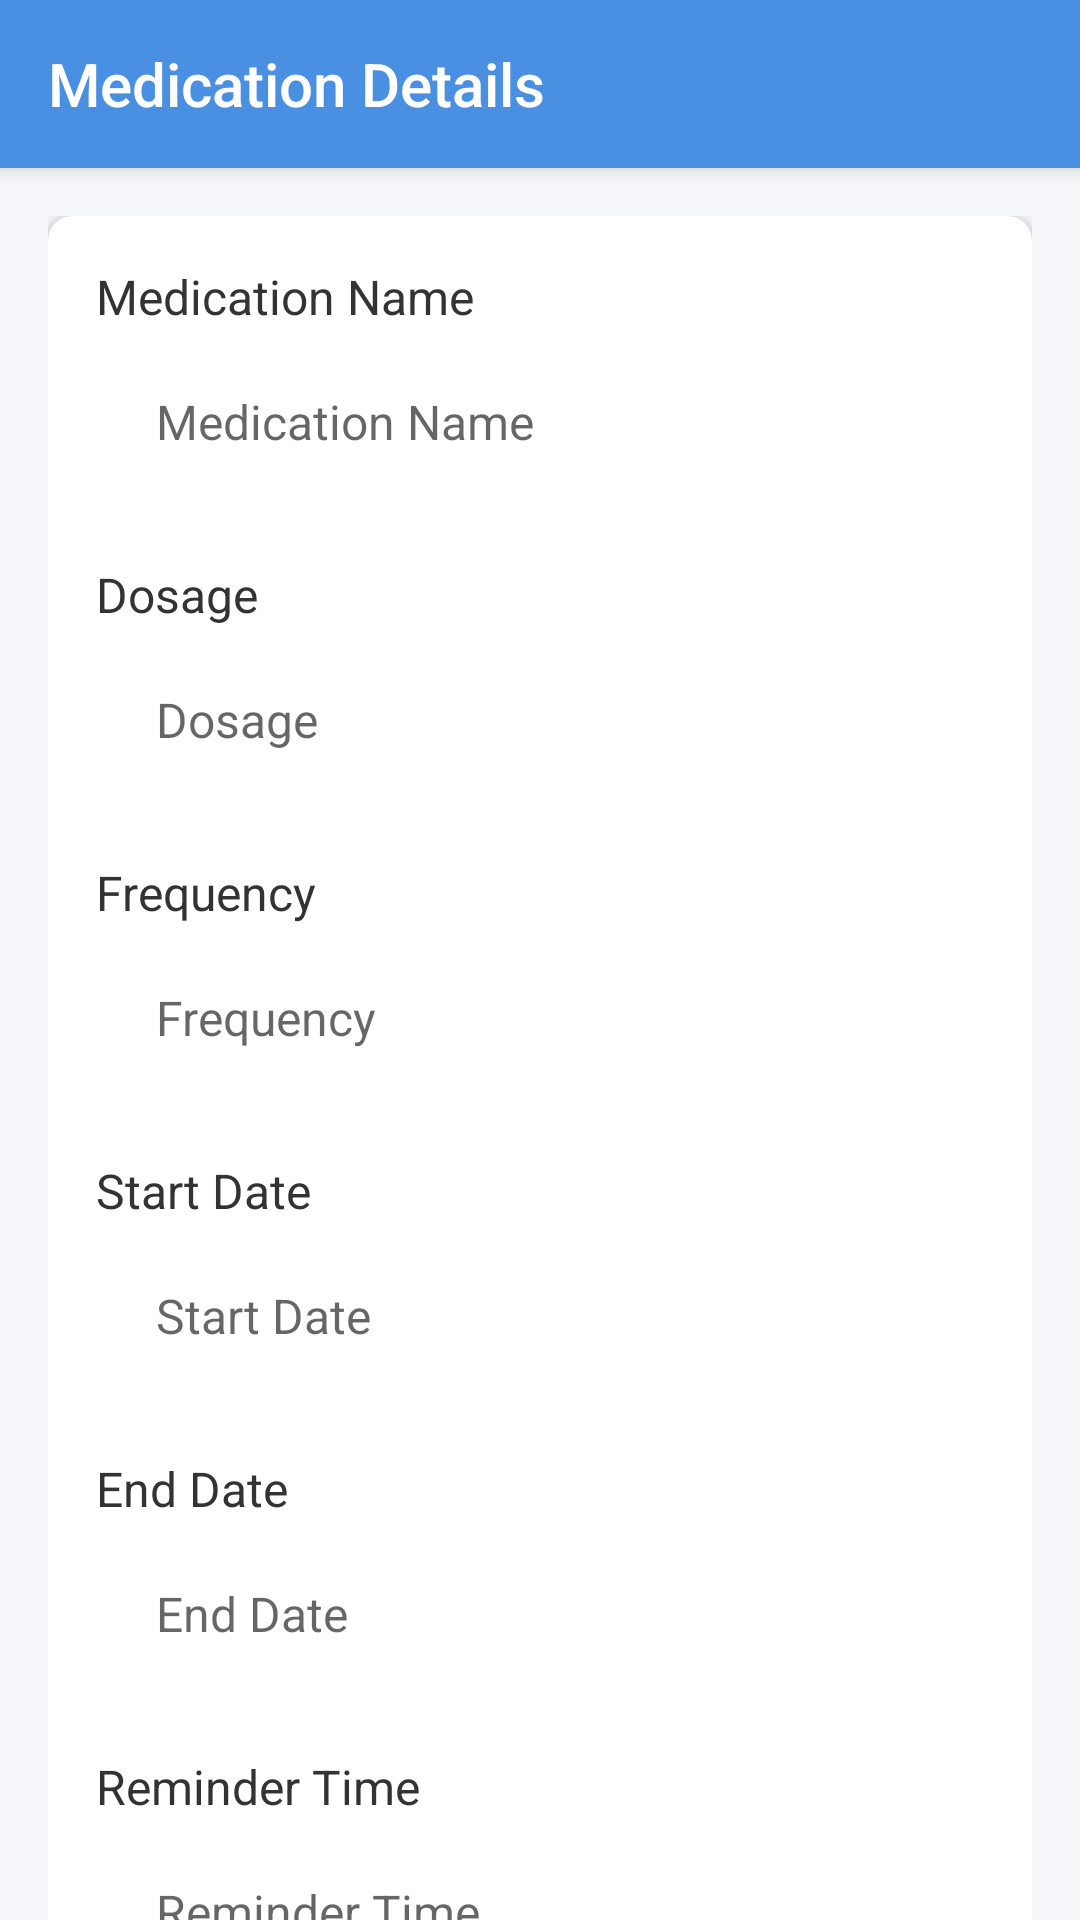

The Android layout XML behind this screen, and the referenced resources:
<!-- AndroidManifest.xml: application theme AppTheme -->
<!-- res/layout/activity_medication_details.xml -->
<?xml version="1.0" encoding="utf-8"?>
<androidx.coordinatorlayout.widget.CoordinatorLayout xmlns:android="http://schemas.android.com/apk/res/android"
    xmlns:app="http://schemas.android.com/apk/res-auto"
    xmlns:tools="http://schemas.android.com/tools"
    android:layout_width="match_parent"
    android:layout_height="match_parent"
    android:background="@color/background"
    tools:context=".activities.MedicationDetailsActivity">

    <com.google.android.material.appbar.AppBarLayout
        android:layout_width="match_parent"
        android:layout_height="wrap_content"
        android:background="@color/primary">

        <androidx.appcompat.widget.Toolbar
            android:id="@+id/toolbar"
            android:layout_width="match_parent"
            android:layout_height="?attr/actionBarSize"
            android:theme="@style/ThemeOverlay.AppCompat.Dark.ActionBar"
            app:title="Medication Details" />

    </com.google.android.material.appbar.AppBarLayout>

    <androidx.core.widget.NestedScrollView
        android:layout_width="match_parent"
        android:layout_height="match_parent"
        app:layout_behavior="@string/appbar_scrolling_view_behavior">

        <LinearLayout
            android:layout_width="match_parent"
            android:layout_height="wrap_content"
            android:orientation="vertical"
            android:padding="16dp">

            <androidx.cardview.widget.CardView
                android:layout_width="match_parent"
                android:layout_height="wrap_content"
                app:cardBackgroundColor="@color/white"
                app:cardCornerRadius="8dp"
                app:cardElevation="4dp">

                <LinearLayout
                    android:layout_width="match_parent"
                    android:layout_height="wrap_content"
                    android:orientation="vertical"
                    android:padding="16dp">

                    <TextView
                        android:layout_width="wrap_content"
                        android:layout_height="wrap_content"
                        android:text="@string/medication_name"
                        android:textColor="@color/text_primary"
                        android:textSize="16sp" />

                    <EditText
                        android:id="@+id/editTextMedicationName"
                        style="@style/InputField"
                        android:layout_width="match_parent"
                        android:layout_height="wrap_content"
                        android:hint="@string/medication_name"
                        android:inputType="text" />

                    <TextView
                        android:layout_width="wrap_content"
                        android:layout_height="wrap_content"
                        android:layout_marginTop="16dp"
                        android:text="@string/dosage"
                        android:textColor="@color/text_primary"
                        android:textSize="16sp" />

                    <EditText
                        android:id="@+id/editTextDosage"
                        style="@style/InputField"
                        android:layout_width="match_parent"
                        android:layout_height="wrap_content"
                        android:hint="@string/dosage"
                        android:inputType="text" />

                    <TextView
                        android:layout_width="wrap_content"
                        android:layout_height="wrap_content"
                        android:layout_marginTop="16dp"
                        android:text="@string/frequency"
                        android:textColor="@color/text_primary"
                        android:textSize="16sp" />

                    <EditText
                        android:id="@+id/editTextFrequency"
                        style="@style/InputField"
                        android:layout_width="match_parent"
                        android:layout_height="wrap_content"
                        android:hint="@string/frequency"
                        android:inputType="text" />

                    <TextView
                        android:layout_width="wrap_content"
                        android:layout_height="wrap_content"
                        android:layout_marginTop="16dp"
                        android:text="@string/start_date"
                        android:textColor="@color/text_primary"
                        android:textSize="16sp" />

                    <EditText
                        android:id="@+id/editTextStartDate"
                        style="@style/InputField"
                        android:layout_width="match_parent"
                        android:layout_height="wrap_content"
                        android:clickable="true"
                        android:focusable="false"
                        android:hint="@string/start_date"
                        android:inputType="none" />

                    <TextView
                        android:layout_width="wrap_content"
                        android:layout_height="wrap_content"
                        android:layout_marginTop="16dp"
                        android:text="@string/end_date"
                        android:textColor="@color/text_primary"
                        android:textSize="16sp" />

                    <EditText
                        android:id="@+id/editTextEndDate"
                        style="@style/InputField"
                        android:layout_width="match_parent"
                        android:layout_height="wrap_content"
                        android:clickable="true"
                        android:focusable="false"
                        android:hint="@string/end_date"
                        android:inputType="none" />

                    <TextView
                        android:layout_width="wrap_content"
                        android:layout_height="wrap_content"
                        android:layout_marginTop="16dp"
                        android:text="@string/reminder_time"
                        android:textColor="@color/text_primary"
                        android:textSize="16sp" />

                    <EditText
                        android:id="@+id/editTextReminderTime"
                        style="@style/InputField"
                        android:layout_width="match_parent"
                        android:layout_height="wrap_content"
                        android:clickable="true"
                        android:focusable="false"
                        android:hint="@string/reminder_time"
                        android:inputType="none" />
                    <ProgressBar
                        android:id="@+id/progressBar"
                        android:layout_width="wrap_content"
                        android:layout_height="wrap_content"
                        android:layout_gravity="center"
                        android:visibility="gone" />
                    <Button
                        android:id="@+id/buttonSaveMedication"
                        style="@style/PrimaryButton"
                        android:layout_width="match_parent"
                        android:layout_height="wrap_content"
                        android:layout_marginTop="24dp"
                        android:text="@string/save" />
                </LinearLayout>
            </androidx.cardview.widget.CardView>
        </LinearLayout>
    </androidx.core.widget.NestedScrollView>
</androidx.coordinatorlayout.widget.CoordinatorLayout>
<!-- resources referenced by this layout -->
<resources>
  <color name="background">#F5F7FA</color>
  <color name="primary">#4A90E2</color>
  <color name="text_primary">#333333</color>
  <color name="white">#FFFFFF</color>
  <string name="dosage">Dosage</string>
  <string name="end_date">End Date</string>
  <string name="frequency">Frequency</string>
  <string name="medication_name">Medication Name</string>
  <string name="reminder_time">Reminder Time</string>
  <string name="save">Save</string>
  <string name="start_date">Start Date</string>
  <style name="InputField">
          <item name="android:background">@drawable/rounded_edittext</item>
          <item name="android:padding">12dp</item>
          <item name="android:textSize">16sp</item>
          <item name="android:textColor">@color/text_primary</item>
          <item name="android:layout_margin">8dp</item>
      </style>
  <style name="PrimaryButton">
          <item name="android:background">@drawable/rounded_button</item>
          <item name="android:textColor">@color/white</item>
          <item name="android:textSize">16sp</item>
          <item name="android:padding">12dp</item>
          <item name="android:layout_margin">8dp</item>
      </style>
  <style name="AppTheme" parent="Theme.AppCompat.Light.NoActionBar">
          <item name="colorPrimary">@color/primary</item>
          <item name="colorPrimaryDark">@color/primary_dark</item>
          <item name="colorAccent">@color/accent</item>
          <item name="android:windowBackground">@color/background</item>
      </style>
  <color name="primary_dark">#3A70B2</color>
  <color name="accent">#FF5722</color>
</resources>
